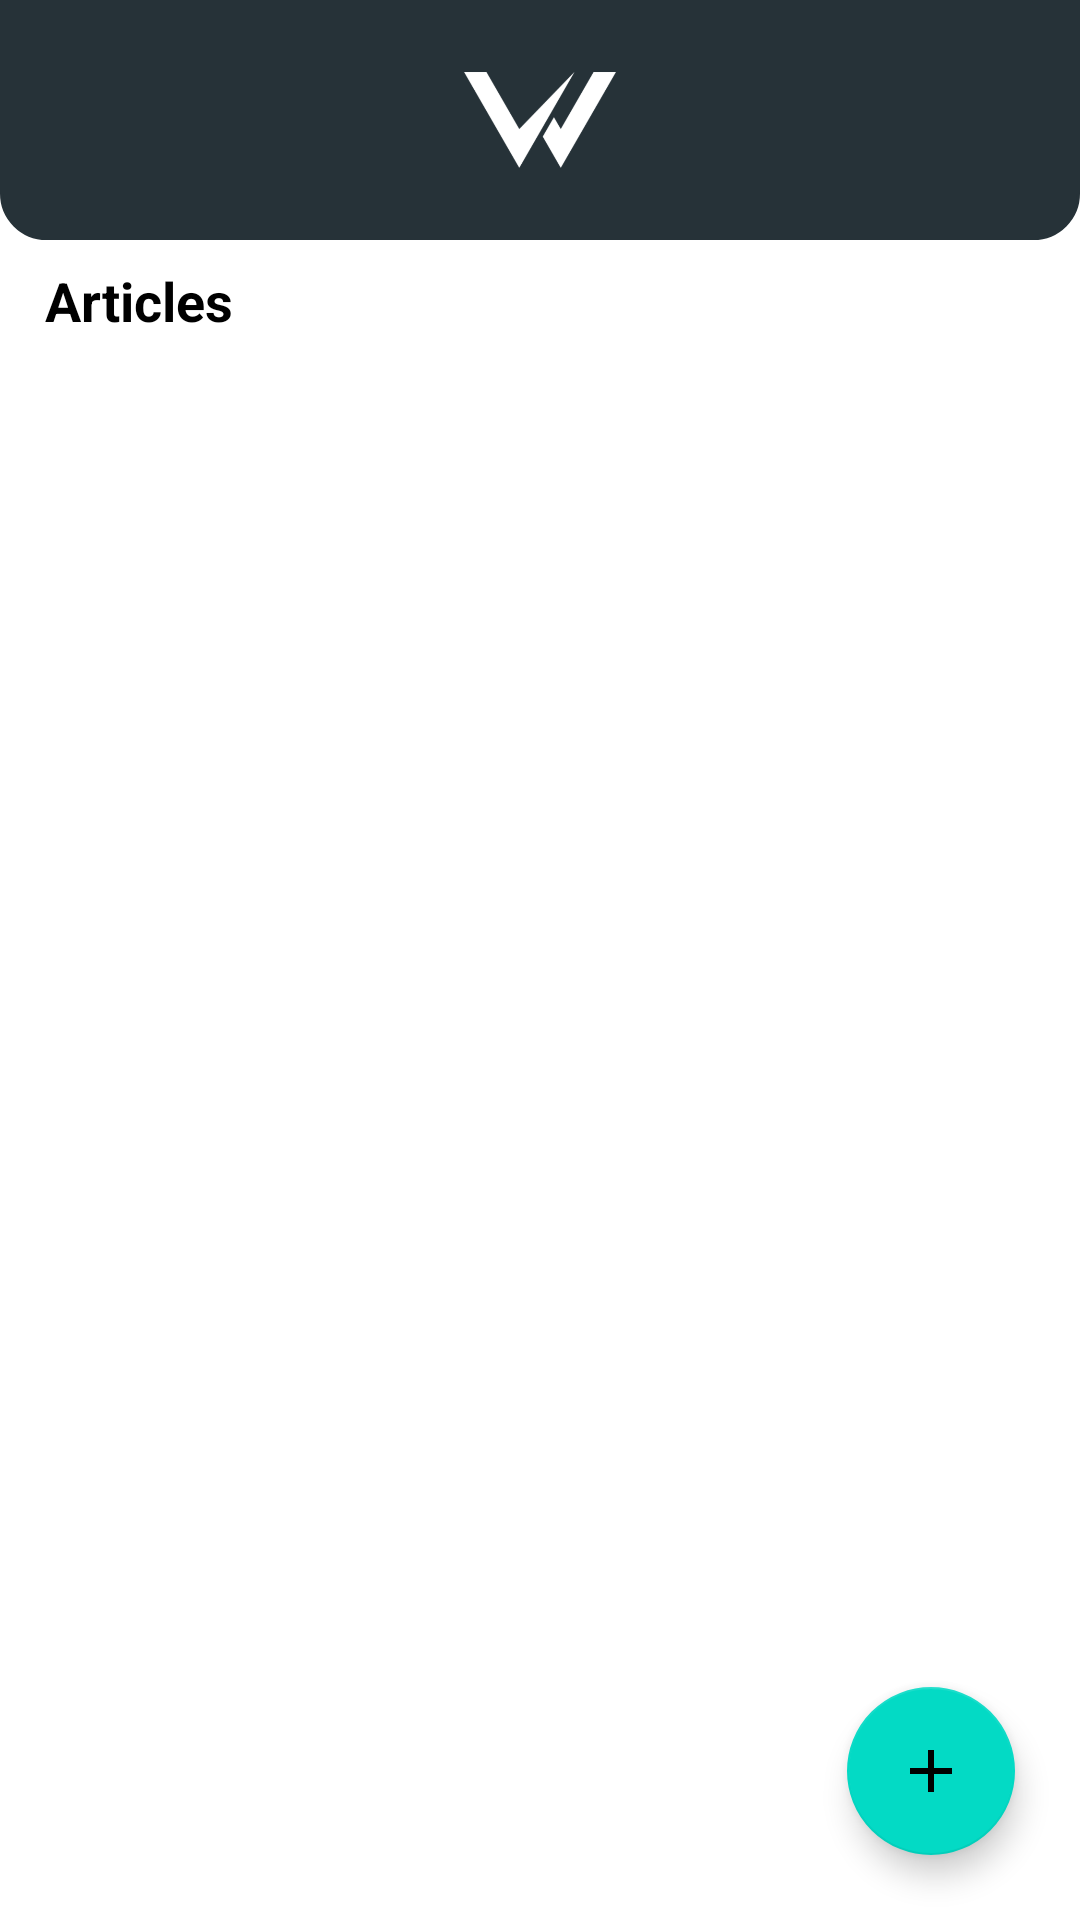

Android layout source for this screen:
<!-- AndroidManifest.xml: application theme Theme.Worcul -->
<!-- res/layout/fragment_article.xml -->
<?xml version="1.0" encoding="utf-8"?>
<androidx.constraintlayout.widget.ConstraintLayout xmlns:android="http://schemas.android.com/apk/res/android"
    xmlns:app="http://schemas.android.com/apk/res-auto"
    xmlns:tools="http://schemas.android.com/tools"
    android:layout_width="match_parent"
    android:layout_height="match_parent"
    android:background="@color/White">

    <ProgressBar
        android:id="@+id/progressBar"
        style="?android:attr/progressBarStyle"
        android:layout_width="93dp"
        android:layout_height="79dp"
        android:visibility="invisible"
        app:layout_constraintBottom_toBottomOf="parent"
        app:layout_constraintEnd_toEndOf="parent"
        app:layout_constraintStart_toStartOf="parent"
        app:layout_constraintTop_toTopOf="parent" />

    <androidx.appcompat.widget.LinearLayoutCompat
        android:id="@+id/linearLayoutCompat"
        android:layout_width="match_parent"
        android:layout_height="match_parent"
        android:orientation="vertical"
        app:layout_constraintBottom_toBottomOf="parent"
        app:layout_constraintEnd_toEndOf="parent"
        app:layout_constraintStart_toStartOf="parent"
        app:layout_constraintTop_toTopOf="parent">


        <LinearLayout
            android:layout_width="match_parent"
            android:layout_height="80dp"
            android:background="@drawable/top_rounded">


            <ImageView
                android:id="@+id/imageView4"
                android:layout_width="match_parent"
                android:layout_height="match_parent"
                android:layout_weight="1"
                app:srcCompat="@drawable/logo" />
        </LinearLayout>

        <TextView
            android:layout_width="match_parent"
            android:layout_height="wrap_content"
            android:gravity="center_vertical"
            android:paddingLeft="15dp"
            android:paddingTop="8dp"
            android:paddingBottom="8dp"
            android:text="Articles"
            android:textColor="@color/black"
            android:textSize="18dp"
            android:textStyle="bold" />


        <androidx.recyclerview.widget.RecyclerView
            android:id="@+id/recycler_view"
            android:layout_width="match_parent"
            android:layout_height="match_parent"
            android:layout_marginTop="4dp"
            app:layout_constraintBottom_toBottomOf="parent"
            app:layout_constraintEnd_toEndOf="parent"
            app:layout_constraintStart_toStartOf="parent"
            app:layout_constraintTop_toTopOf="parent" />




    </androidx.appcompat.widget.LinearLayoutCompat>


    <com.google.android.material.floatingactionbutton.FloatingActionButton
        android:id="@+id/floatingActionButton"
        android:layout_width="wrap_content"
        android:layout_height="wrap_content"
        android:layout_marginRight="8dp"
        android:layout_marginBottom="8dp"
        android:clickable="true"
        app:layout_constraintBottom_toBottomOf="parent"
        app:layout_constraintEnd_toEndOf="parent"
        app:layout_constraintHorizontal_bias="0.954"
        app:layout_constraintStart_toStartOf="parent"
        app:layout_constraintTop_toTopOf="parent"
        app:layout_constraintVertical_bias="0.976"
        app:srcCompat="@drawable/ic_baseline_add_24" />


</androidx.constraintlayout.widget.ConstraintLayout>
<!-- resources referenced by this layout -->
<resources>
  <color name="White">#FFFFFF</color>
  <color name="black">#FF000000</color>
  <!-- drawable ic_baseline_add_24 (drawable) -->
  <vector xmlns:android="http://schemas.android.com/apk/res/android"
      android:width="24dp"
      android:height="24dp"
      android:viewportWidth="24"
      android:viewportHeight="24"
      android:tint="#263238">
    <path
        android:fillColor="@android:color/white"
        android:pathData="M19,13h-6v6h-2v-6H5v-2h6V5h2v6h6v2z"/>
  </vector>
  <!-- drawable logo: png bitmap (drawable, 13952 bytes) -->
  <!-- drawable top_rounded (drawable) -->
  <?xml version="1.0" encoding="utf-8"?>
  <shape xmlns:android="http://schemas.android.com/apk/res/android"
      android:shape="rectangle">
  <stroke android:width="1dp" android:color="#263238"/>
      <solid android:color="#263238" />
      <corners
          android:bottomLeftRadius="15dp"
          android:bottomRightRadius="15dp" />
  </shape>
  <style name="Theme.Worcul" parent="Theme.MaterialComponents.DayNight.NoActionBar">
          
          <item name="colorPrimary">@color/DeepSkyBlue</item>
          <item name="colorPrimaryVariant">@color/DeepSkyBlue</item>
          <item name="colorOnPrimary">@color/white</item>
          
          <item name="colorSecondary">@color/teal_200</item>
          <item name="colorSecondaryVariant">@color/teal_700</item>
          <item name="colorOnSecondary">@color/black</item>
          
          <item name="android:statusBarColor" tools:targetApi="l">?attr/colorPrimaryVariant</item>
          
      </style>
  <color name="DeepSkyBlue">#00BFFF</color>
  <color name="white">#FFFFFFFF</color>
  <color name="teal_200">#FF03DAC5</color>
  <color name="teal_700">#FF018786</color>
</resources>
